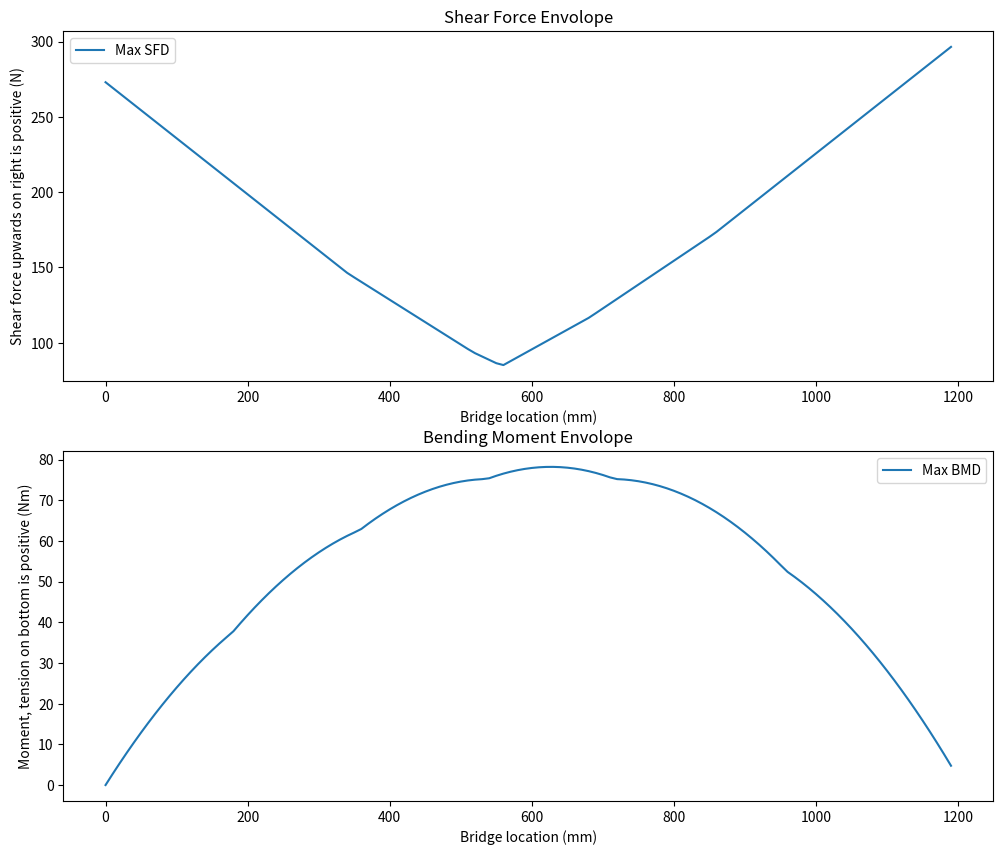

Generate this figure with matplotlib:
import matplotlib.pyplot as plt

OG_LOADING_LOC = [-857, -681, -517, -341, -177, -1]
LOADS = [400/6, 400/6, 400/6, 400/6, 90, 90]
STEP_SIZE = 120
LENGTH = 1200



def RF(pos_lists, loads):
    M = 0
    for i in range(len(pos_lists)):
        M += pos_lists[i]*loads[i]
    RH = M/LENGTH
    RA = sum(loads) - RH
    return RA, RH

def SFD(pos_lists, loads):


    RA, RH = RF(pos_lists, loads)
    force_step_list = [RA]
    for i, val in enumerate(loads):
        if pos_lists[i] == 0:
            force_step_list[0] -= val
        else:
            force_step_list.append(force_step_list[-1] - val)
    
    SFD_List = []

    for step in range(STEP_SIZE):
        if step == 0:
            SFD_List.append(RA)
            continue
        num = 0
        for i in range(len(pos_lists)):
            if LENGTH*step/STEP_SIZE > pos_lists[i]:
                num = i + 1
        
        if len(pos_lists) > 0 and LENGTH*step/STEP_SIZE > pos_lists[-1]:
            num = -1
        SFD_List.append(force_step_list[num])
    return SFD_List

def BMD(sfd):
    Bmd = [0]
    cumsum = 0
    for i in range(len(sfd)-1):
        cumsum += sfd[i] * LENGTH / STEP_SIZE / 1000 
        Bmd.append(cumsum)
    #print(Bmd[0])
    #print(Bmd[-2])
    return Bmd

def envolelopes(pos_lists, loads):
    sfd_env = [0]*STEP_SIZE
    bmd_env = [0]*STEP_SIZE

    for step in range(STEP_SIZE*2):
        filter_pos = []
        filter_loads = []
        for k in range(len(pos_lists)):
            if pos_lists[k] >= 0 and pos_lists[k] <= LENGTH:
                filter_pos.append(pos_lists[k])
                filter_loads.append(loads[k])
        sf = SFD(filter_pos, filter_loads)
        bm = BMD(sf)

        if step == 700:
            pass

        sfd_env = [max(sfd_env[i], abs(e)) for i,e in enumerate(sf)]
        bmd_env = [max(bmd_env[i], e) for i,e in enumerate(bm)]
        pos_lists = [e + LENGTH/STEP_SIZE for e in pos_lists]

    return sfd_env, bmd_env

d_x = LENGTH/STEP_SIZE
x_vals = [d_x*i for i in range(STEP_SIZE)]
sfd, Bmd = envolelopes(OG_LOADING_LOC, LOADS)
print(max(sfd))
print(max(Bmd))
plt.figure(figsize=(12, 10))
plt.subplot(2, 1, 1)
plt.plot(x_vals, sfd, label='Max SFD')
plt.title("Shear Force Envolope")
plt.xlabel("Bridge location (mm)")
plt.ylabel("Shear force upwards on right is positive (N)")
plt.legend()
plt.subplot(2,1,2)
plt.title("Bending Moment Envolope")
plt.plot(x_vals, Bmd, label='Max BMD')
plt.xlabel("Bridge location (mm)")
plt.ylabel("Moment, tension on bottom is positive (Nm)")
plt.legend()

plt.show()
